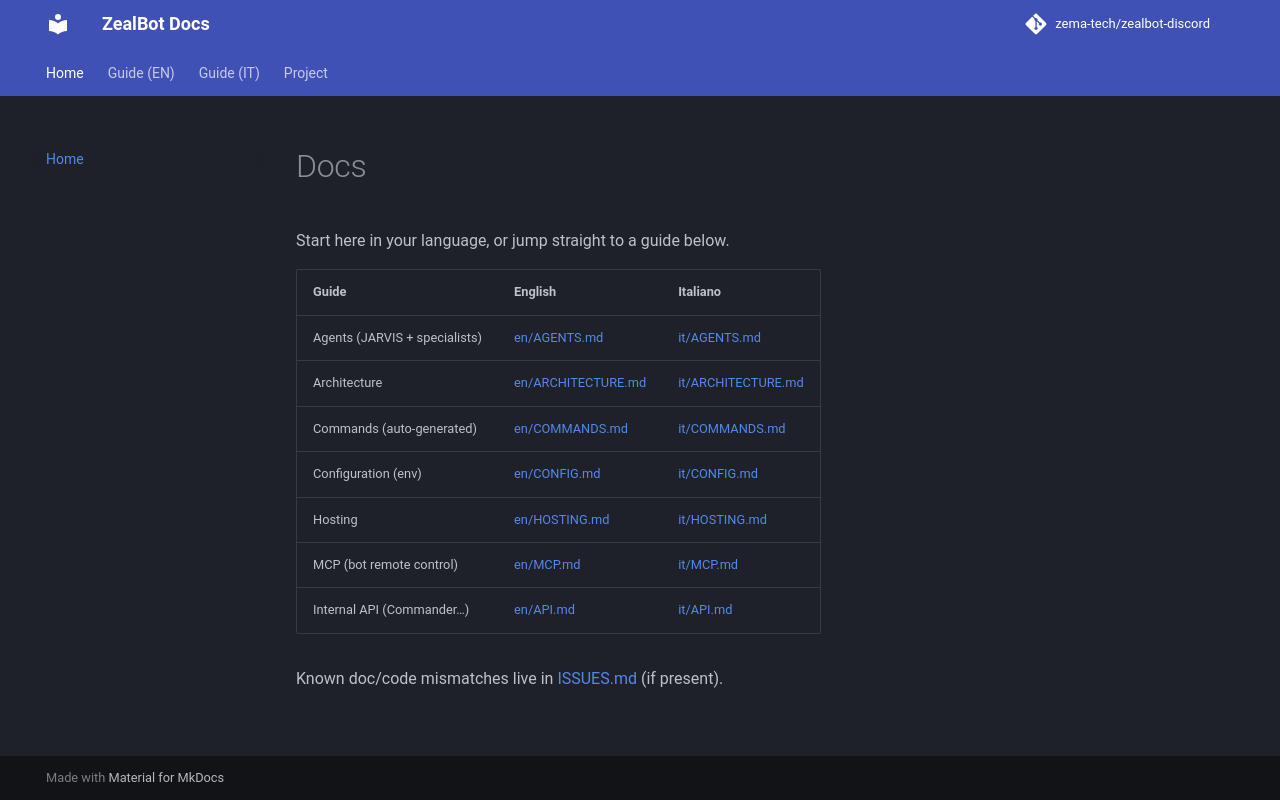

repository: zema-tech/zealbot-discord · page: index.html · generator: mkdocs

# Docs

Start here in your language, or jump straight to a guide below.

| Guide | English | Italiano |
|---|---|---|
| Agents (JARVIS + specialists) | [en/AGENTS.md](en/AGENTS.md) | [it/AGENTS.md](it/AGENTS.md) |
| Architecture | [en/ARCHITECTURE.md](en/ARCHITECTURE.md) | [it/ARCHITECTURE.md](it/ARCHITECTURE.md) |
| Commands (auto-generated) | [en/COMMANDS.md](en/COMMANDS.md) | [it/COMMANDS.md](it/COMMANDS.md) |
| Configuration (env) | [en/CONFIG.md](en/CONFIG.md) | [it/CONFIG.md](it/CONFIG.md) |
| Hosting | [en/HOSTING.md](en/HOSTING.md) | [it/HOSTING.md](it/HOSTING.md) |
| MCP (bot remote control) | [en/MCP.md](en/MCP.md) | [it/MCP.md](it/MCP.md) |
| Internal API (Commander…) | [en/API.md](en/API.md) | [it/API.md](it/API.md) |

Known doc/code mismatches live in [ISSUES.md](ISSUES.md) (if present).
